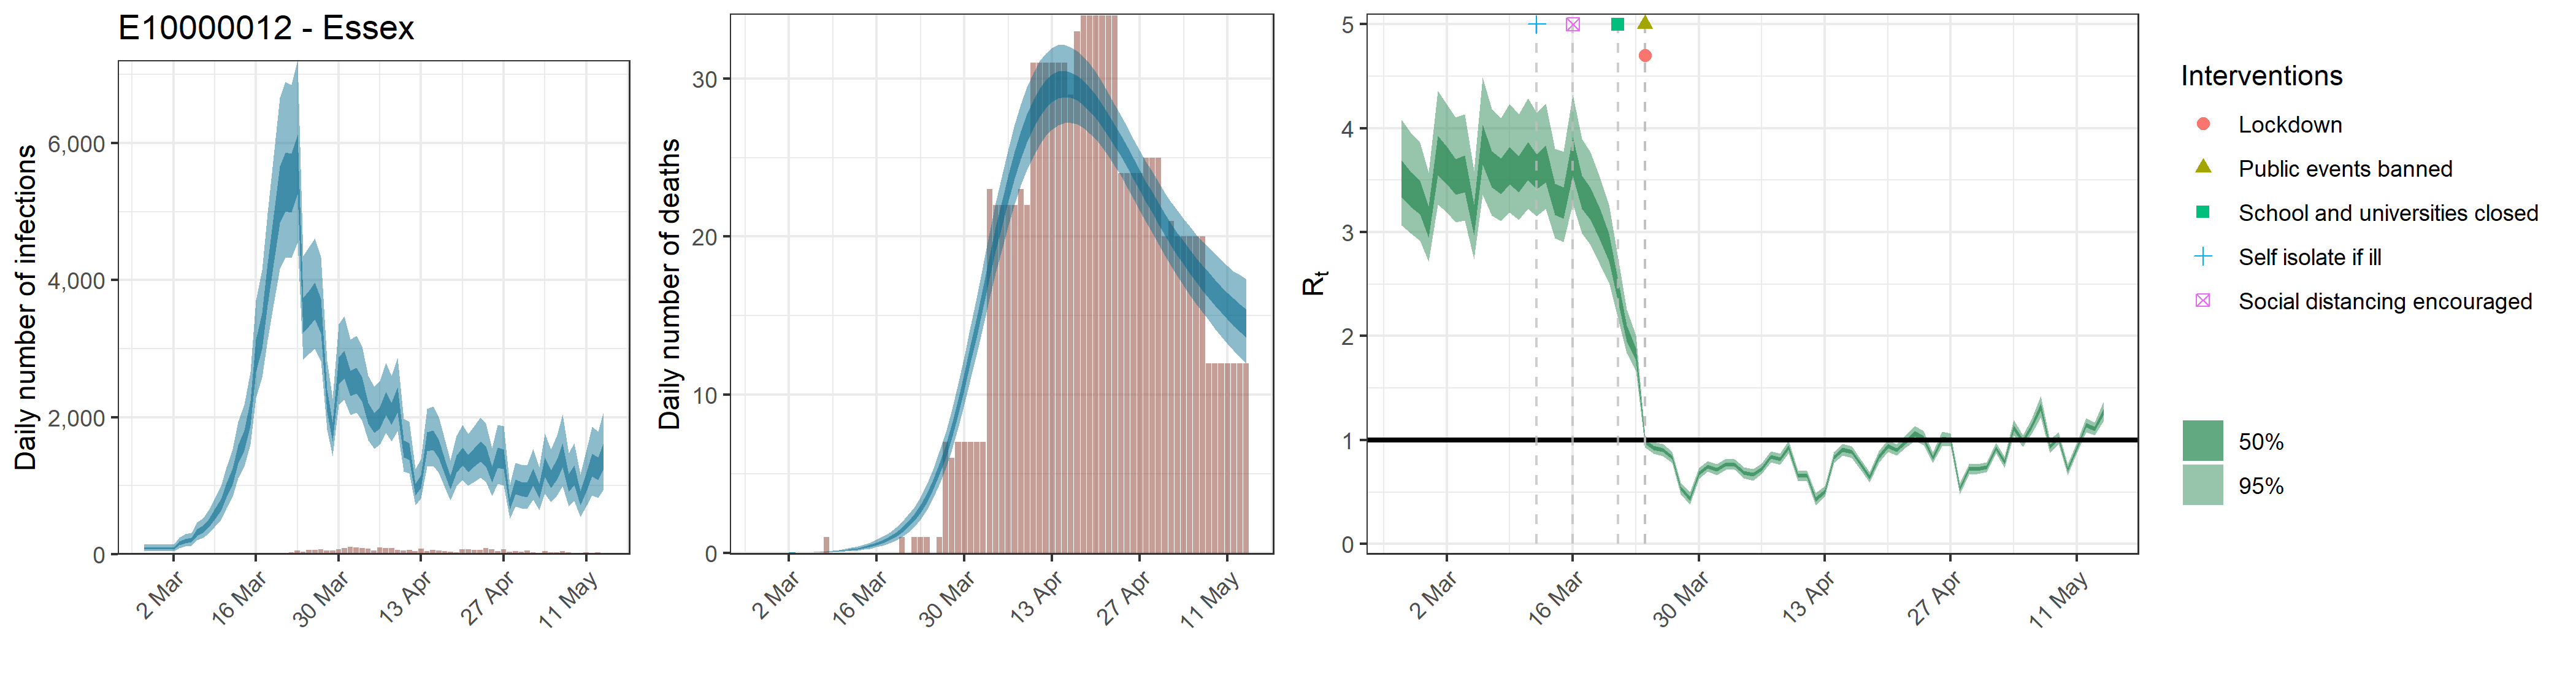

Data behind this chart, as committed beside it:
, date, country, reported_cases, predicted_cases, cases_min, cases_max, cases_min2, cases_max2, reported_deaths, estimated_deaths, deaths_min, deaths_max, deaths_min2, deaths_max2, rt, rt_min, rt_max, rt_min2, rt_max2, mu_rep, mu_li, mu_ui
1, 2020-02-26, E10000012 - Essex, 0, 86.99, 44, 142.9, 68.45, 103, 0, 8.69872336752195e-14, 4.39959416579785e-14, 1.4293190920391e-13, 6.84536484492766e-14, 1.02993655634299e-13, 3.527, 3.067, 4.08, 3.336, 3.69, 3.48, 3.035, 4.026
2, 2020-02-27, E10000012 - Essex, 0, 86.99, 44, 142.9, 68.45, 103, 0, 0, 0, 0, 0, 0, 3.425, 2.991, 3.956, 3.245, 3.58, 3.48, 3.035, 4.026
3, 2020-02-28, E10000012 - Essex, 1, 86.99, 44, 142.9, 68.45, 103, 0, 3.00668071228882e-05, 1.59069529620062e-05, 4.80702392585724e-05, 2.40252632765621e-05, 3.5083544527993e-05, 3.346, 2.921, 3.859, 3.169, 3.498, 3.48, 3.035, 4.026
4, 2020-02-29, E10000012 - Essex, 0, 86.99, 44, 142.9, 68.45, 103, 0, 0.0001963, 0.0001039, 0.0003139, 0.0001569, 0.0002291, 3.108, 2.717, 3.571, 2.948, 3.246, 3.48, 3.035, 4.026
5, 2020-03-01, E10000012 - Essex, 0, 86.99, 44, 142.9, 68.45, 103, 0, 0.0007313, 0.0003869, 0.001169, 0.0005844, 0.0008534, 3.754, 3.268, 4.36, 3.552, 3.929, 3.48, 3.035, 4.026
6, 2020-03-02, E10000012 - Essex, 0, 86.99, 44, 142.9, 68.45, 103, 0, 0.002157, 0.001141, 0.003448, 0.001723, 0.002517, 3.653, 3.186, 4.231, 3.459, 3.821, 3.48, 3.035, 4.026
7, 2020-03-03, E10000012 - Essex, 1, 161.3, 94.96, 243.8, 133.5, 186.1, 0, 0.004872, 0.002577, 0.007789, 0.003893, 0.005685, 3.546, 3.095, 4.105, 3.36, 3.705, 3.48, 3.035, 4.026
8, 2020-03-04, E10000012 - Essex, 2, 196.7, 116.8, 295, 163.3, 226.3, 0, 0.009622, 0.005091, 0.01538, 0.007689, 0.01123, 3.574, 3.114, 4.136, 3.385, 3.737, 3.48, 3.035, 4.026
9, 2020-03-05, E10000012 - Essex, 0, 211.5, 127.1, 314.7, 176.4, 242.1, 0, 0.01686, 0.008927, 0.02695, 0.01348, 0.01968, 3.129, 2.742, 3.593, 2.972, 3.266, 3.48, 3.035, 4.026
10, 2020-03-06, E10000012 - Essex, 1, 321.3, 202.9, 464.3, 272.2, 364.7, 0, 0.02769, 0.01468, 0.04422, 0.02214, 0.0323, 3.86, 3.361, 4.486, 3.652, 4.036, 3.48, 3.035, 4.026
11, 2020-03-07, E10000012 - Essex, 0, 372.9, 242.3, 532.5, 318, 421.3, 0, 0.04226, 0.02249, 0.06737, 0.03383, 0.04926, 3.619, 3.16, 4.187, 3.43, 3.782, 3.48, 3.035, 4.026
12, 2020-03-08, E10000012 - Essex, 0, 458.5, 302.9, 647, 394, 515.3, 1, 0.06176, 0.0331, 0.09817, 0.04959, 0.07189, 3.55, 3.105, 4.101, 3.366, 3.709, 3.48, 3.035, 4.026
13, 2020-03-09, E10000012 - Essex, 1, 592, 403.9, 819, 514.9, 660.4, 0, 0.08684, 0.04695, 0.1374, 0.07005, 0.101, 3.656, 3.19, 4.235, 3.463, 3.822, 3.48, 3.035, 4.026
14, 2020-03-10, E10000012 - Essex, 2, 724.6, 506.2, 993.4, 635.6, 803.8, 0, 0.1187, 0.06486, 0.1868, 0.09625, 0.1376, 3.572, 3.12, 4.135, 3.385, 3.735, 3.48, 3.035, 4.026
15, 2020-03-11, E10000012 - Essex, 3, 940.4, 674.5, 1272, 831.4, 1037, 0, 0.1589, 0.08817, 0.248, 0.1295, 0.1838, 3.699, 3.226, 4.288, 3.503, 3.866, 3.48, 3.035, 4.026
16, 2020-03-12, E10000012 - Essex, 7, 1147, 839.4, 1535, 1024, 1257, 0, 0.2091, 0.1179, 0.3225, 0.1715, 0.2411, 3.598, 3.151, 4.15, 3.416, 3.753, 3.48, 3.035, 4.026
17, 2020-03-13, E10000012 - Essex, 11, 1470, 1109, 1935, 1322, 1599, 0, 0.2721, 0.1567, 0.4142, 0.2248, 0.3123, 3.67, 3.224, 4.235, 3.48, 3.83, 3.48, 3.035, 4.026
18, 2020-03-14, E10000012 - Essex, 4, 1672, 1279, 2184, 1514, 1812, 0, 0.3501, 0.2058, 0.5253, 0.2913, 0.3993, 3.324, 2.942, 3.803, 3.164, 3.465, 3.48, 3.035, 4.026
19, 2020-03-15, E10000012 - Essex, 6, 2070, 1605, 2658, 1886, 2236, 0, 0.4476, 0.2709, 0.6609, 0.3759, 0.5075, 3.289, 2.905, 3.771, 3.131, 3.431, 3.48, 3.035, 4.026
20, 2020-03-16, E10000012 - Essex, 5, 2915, 2284, 3705, 2664, 3133, 0, 0.569, 0.3526, 0.8234, 0.4825, 0.6428, 3.739, 3.272, 4.321, 3.546, 3.914, 3.48, 3.035, 4.026
21, 2020-03-17, E10000012 - Essex, 10, 3282, 2578, 4151, 3006, 3520, 0, 0.7205, 0.46, 1.025, 0.6166, 0.8098, 3.391, 2.987, 3.9, 3.223, 3.546, 3.48, 3.035, 4.026
22, 2020-03-18, E10000012 - Essex, 9, 3960, 3124, 4983, 3634, 4244, 0, 0.9089, 0.5959, 1.271, 0.7857, 1.015, 3.277, 2.879, 3.77, 3.116, 3.427, 3.48, 3.035, 4.026
23, 2020-03-19, E10000012 - Essex, 10, 4626, 3658, 5819, 4249, 4952, 0, 1.144, 0.7712, 1.568, 0.9997, 1.273, 3.083, 2.694, 3.532, 2.928, 3.23, 3.48, 3.035, 4.026
24, 2020-03-20, E10000012 - Essex, 15, 5282, 4163, 6661, 4841, 5657, 1, 1.436, 0.9986, 1.936, 1.27, 1.589, 2.86, 2.515, 3.264, 2.723, 2.991, 3.48, 3.035, 4.026
25, 2020-03-21, E10000012 - Essex, 19, 5468, 4331, 6897, 5009, 5864, 0, 1.799, 1.284, 2.375, 1.604, 1.979, 2.435, 2.169, 2.746, 2.324, 2.536, 3.48, 3.035, 4.026
26, 2020-03-22, E10000012 - Essex, 30, 5446, 4329, 6852, 4993, 5845, 1, 2.248, 1.654, 2.91, 2.025, 2.459, 2.028, 1.836, 2.255, 1.948, 2.101, 3.48, 3.035, 4.026
27, 2020-03-23, E10000012 - Essex, 51, 5731, 4552, 7209, 5261, 6129, 1, 2.802, 2.125, 3.565, 2.545, 3.043, 1.829, 1.665, 2.008, 1.765, 1.886, 3.48, 3.035, 4.026
28, 2020-03-24, E10000012 - Essex, 37, 3509, 2839, 4353, 3233, 3742, 1, 3.479, 2.707, 4.343, 3.181, 3.753, 0.986, 0.9277, 1.042, 0.9661, 1.006, 3.48, 3.035, 4.026
29, 2020-03-25, E10000012 - Essex, 67, 3614, 2926, 4486, 3335, 3855, 0, 4.301, 3.441, 5.273, 3.968, 4.605, 0.924, 0.8669, 0.9808, 0.9052, 0.9437, 3.48, 3.035, 4.026
30, 2020-03-26, E10000012 - Essex, 62, 3721, 3004, 4617, 3431, 3970, 1, 5.279, 4.308, 6.375, 4.915, 5.621, 0.9039, 0.8465, 0.9625, 0.8842, 0.9241, 3.48, 3.035, 4.026
31, 2020-03-27, E10000012 - Essex, 70, 3496, 2821, 4336, 3225, 3729, 7, 6.428, 5.338, 7.627, 6.02, 6.809, 0.8327, 0.7783, 0.8868, 0.8137, 0.8515, 3.48, 3.035, 4.026
32, 2020-03-28, E10000012 - Essex, 57, 2253, 1815, 2823, 2075, 2399, 6, 7.747, 6.539, 9.083, 7.296, 8.161, 0.5367, 0.4819, 0.5919, 0.5184, 0.5549, 3.48, 3.035, 4.026
33, 2020-03-29, E10000012 - Essex, 54, 1798, 1435, 2279, 1651, 1923, 7, 9.226, 7.9, 10.69, 8.735, 9.69, 0.4362, 0.3807, 0.4952, 0.4163, 0.4549, 3.48, 3.035, 4.026
34, 2020-03-30, E10000012 - Essex, 76, 2690, 2189, 3360, 2486, 2878, 7, 10.85, 9.39, 12.42, 10.31, 11.36, 0.6805, 0.6299, 0.7313, 0.6629, 0.6978, 3.48, 3.035, 4.026
35, 2020-03-31, E10000012 - Essex, 87, 2785, 2260, 3477, 2572, 2977, 7, 12.58, 10.98, 14.3, 12, 13.14, 0.7479, 0.6966, 0.7999, 0.73, 0.7655, 3.48, 3.035, 4.026
36, 2020-04-01, E10000012 - Essex, 108, 2507, 2031, 3138, 2311, 2675, 7, 14.4, 12.67, 16.28, 13.76, 15, 0.7153, 0.6633, 0.7679, 0.6973, 0.7332, 3.48, 3.035, 4.026
37, 2020-04-02, E10000012 - Essex, 100, 2546, 2066, 3192, 2347, 2721, 7, 16.24, 14.36, 18.26, 15.54, 16.88, 0.7673, 0.7156, 0.8198, 0.7493, 0.7847, 3.48, 3.035, 4.026
38, 2020-04-03, E10000012 - Essex, 93, 2418, 1957, 3038, 2227, 2586, 23, 18.08, 16.04, 20.21, 17.34, 18.76, 0.7659, 0.7144, 0.8185, 0.7479, 0.7832, 3.48, 3.035, 4.026
39, 2020-04-04, E10000012 - Essex, 84, 2070, 1668, 2610, 1904, 2215, 22, 19.86, 17.67, 22.11, 19.09, 20.61, 0.6853, 0.6328, 0.7363, 0.6679, 0.7034, 3.48, 3.035, 4.026
40, 2020-04-05, E10000012 - Essex, 54, 1929, 1542, 2442, 1773, 2065, 22, 21.55, 19.26, 23.92, 20.74, 22.32, 0.6661, 0.6114, 0.7222, 0.6482, 0.6851, 3.48, 3.035, 4.026
41, 2020-04-06, E10000012 - Essex, 100, 2004, 1604, 2527, 1839, 2147, 22, 23.12, 20.72, 25.58, 22.27, 23.94, 0.7232, 0.6729, 0.7738, 0.7059, 0.7399, 3.48, 3.035, 4.026
42, 2020-04-07, E10000012 - Essex, 91, 2218, 1773, 2795, 2036, 2377, 22, 24.54, 22.04, 27.07, 23.66, 25.39, 0.8388, 0.7864, 0.8918, 0.8205, 0.8574, 3.48, 3.035, 4.026
43, 2020-04-08, E10000012 - Essex, 91, 2065, 1646, 2609, 1894, 2216, 23, 25.79, 23.24, 28.36, 24.9, 26.66, 0.8163, 0.7651, 0.868, 0.7981, 0.8347, 3.48, 3.035, 4.026
44, 2020-04-09, E10000012 - Essex, 63, 2267, 1798, 2864, 2073, 2434, 22, 26.86, 24.21, 29.47, 25.96, 27.75, 0.9306, 0.8731, 0.9922, 0.9104, 0.9511, 3.48, 3.035, 4.026
45, 2020-04-10, E10000012 - Essex, 57, 1549, 1209, 1981, 1413, 1671, 31, 27.76, 25.09, 30.39, 26.87, 28.67, 0.6555, 0.6051, 0.708, 0.638, 0.6729, 3.48, 3.035, 4.026
46, 2020-04-11, E10000012 - Essex, 60, 1506, 1180, 1934, 1376, 1622, 31, 28.47, 25.81, 31.11, 27.58, 29.38, 0.6551, 0.6034, 0.7053, 0.6377, 0.6731, 3.48, 3.035, 4.026
47, 2020-04-12, E10000012 - Essex, 46, 951.4, 720.5, 1243, 858.2, 1034, 31, 29.01, 26.37, 31.59, 28.13, 29.91, 0.4286, 0.3725, 0.4882, 0.4081, 0.4474, 3.48, 3.035, 4.026
48, 2020-04-13, E10000012 - Essex, 81, 1068, 812.3, 1386, 968.4, 1160, 31, 29.37, 26.78, 31.92, 28.51, 30.27, 0.5048, 0.4548, 0.5542, 0.4873, 0.5213, 3.48, 3.035, 4.026
49, 2020-04-14, E10000012 - Essex, 50, 1650, 1278, 2119, 1502, 1779, 31, 29.59, 27.05, 32.14, 28.74, 30.46, 0.8318, 0.7805, 0.8838, 0.8141, 0.8501, 3.48, 3.035, 4.026
50, 2020-04-15, E10000012 - Essex, 62, 1679, 1294, 2159, 1527, 1812, 31, 29.65, 27.2, 32.12, 28.83, 30.51, 0.9069, 0.8514, 0.9639, 0.8881, 0.9259, 3.48, 3.035, 4.026
51, 2020-04-16, E10000012 - Essex, 53, 1553, 1194, 2006, 1409, 1677, 29, 29.59, 27.22, 31.98, 28.78, 30.4, 0.8854, 0.8302, 0.9419, 0.8669, 0.9043, 3.48, 3.035, 4.026
52, 2020-04-17, E10000012 - Essex, 45, 1286, 976.6, 1678, 1163, 1392, 33, 29.4, 27.11, 31.74, 28.62, 30.19, 0.7612, 0.7123, 0.8114, 0.7439, 0.7782, 3.48, 3.035, 4.026
53, 2020-04-18, E10000012 - Essex, 40, 1052, 792.4, 1374, 949.2, 1145, 34, 29.1, 26.87, 31.4, 28.32, 29.89, 0.6412, 0.5894, 0.6921, 0.6239, 0.6595, 3.48, 3.035, 4.026
54, 2020-04-19, E10000012 - Essex, 28, 1325, 999.5, 1733, 1196, 1439, 34, 28.71, 26.55, 30.95, 27.93, 29.45, 0.8344, 0.7776, 0.8909, 0.8136, 0.8558, 3.48, 3.035, 4.026
55, 2020-04-20, E10000012 - Essex, 70, 1442, 1085, 1887, 1299, 1563, 34, 28.23, 26.14, 30.4, 27.47, 28.95, 0.9426, 0.8847, 1.005, 0.9218, 0.9624, 3.48, 3.035, 4.026
56, 2020-04-21, E10000012 - Essex, 76, 1338, 1002, 1756, 1204, 1454, 34, 27.67, 25.65, 29.77, 26.95, 28.38, 0.9034, 0.8506, 0.958, 0.8852, 0.9213, 3.48, 3.035, 4.026
57, 2020-04-22, E10000012 - Essex, 61, 1424, 1060, 1869, 1279, 1549, 34, 27.07, 25.1, 29.06, 26.36, 27.75, 0.9839, 0.9255, 1.045, 0.9636, 1.005, 3.48, 3.035, 4.026
58, 2020-04-23, E10000012 - Essex, 63, 1511, 1118, 2000, 1354, 1651, 34, 26.41, 24.48, 28.35, 25.73, 27.09, 1.062, 0.9918, 1.136, 1.037, 1.087, 3.48, 3.035, 4.026
59, 2020-04-24, E10000012 - Essex, 90, 1436, 1054, 1905, 1284, 1573, 24, 25.73, 23.83, 27.65, 25.06, 26.39, 1.018, 0.9537, 1.087, 0.9956, 1.041, 3.48, 3.035, 4.026
60, 2020-04-25, E10000012 - Essex, 76, 1169, 851.3, 1554, 1046, 1281, 24, 25.02, 23.1, 26.95, 24.35, 25.68, 0.8297, 0.7786, 0.8784, 0.812, 0.8477, 3.48, 3.035, 4.026
... 19 more rows
